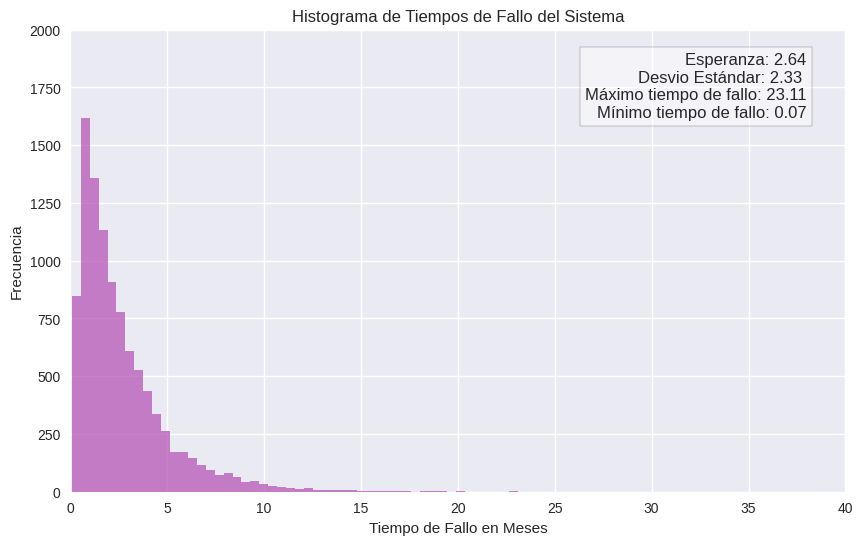
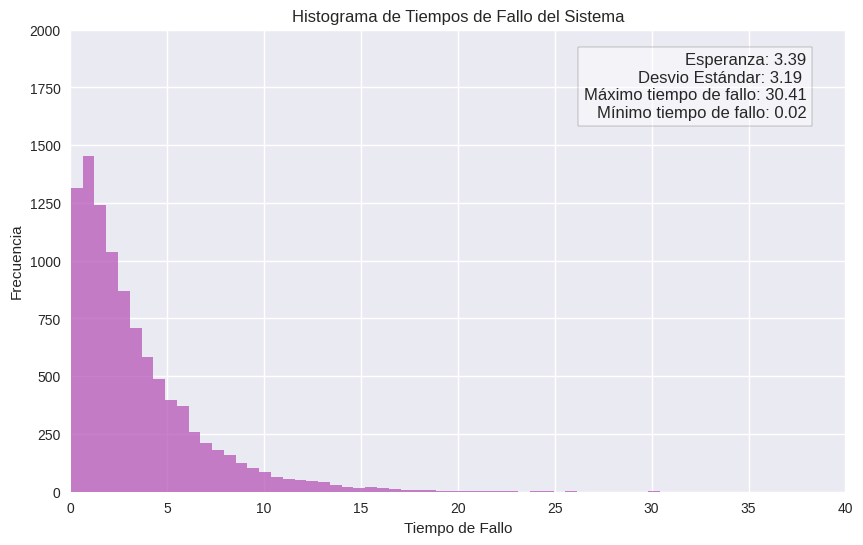

Here is the Python script that generated these plots, in order:
from random import random
import numpy as np
import pandas as pd
import matplotlib.pyplot as plt


Colors = [
    (0.537, 0.769, 0.933),  # Light Blue
    (0.247, 0.443, 0.698),  # Blue
    (0.694, 0.298, 0.694),  # Purple
    (0.933, 0.537, 0.933),  # Violet
    (0.941, 0.502, 0.502),  # Coral
    (0.957, 0.643, 0.376),  # Orange
    (0.933, 0.831, 0.306),  # Yellow
    (0.847, 0.576, 0.439)   # Tan
]


def exponencial(lamda):
    U = 1 - random()
    return -np.log(U) / lamda


def simular_Tbreak(TF):
    return exponencial(TF)


def simular_TFix(TR):
    return exponencial(TR)


def reparacion_1_operario(N, s, TF, TR):
    # Inicializacion
    lista_de_eventos = []
    t, r = 0, 0
    tiempo_reparacion = np.inf

    for _ in range(N):
        lista_de_eventos.append(simular_Tbreak(TF))
    lista_de_eventos.sort()

    while(True):

        if tiempo_reparacion <= lista_de_eventos[0]:
            # Caso se repara una maquina
            t = tiempo_reparacion
            r -= 1
            if r == 0:
                tiempo_reparacion = np.inf
            elif r > 0:
                tiempo_reparacion = t + simular_TFix(TR)

        elif lista_de_eventos[0] < tiempo_reparacion:
            # Caso de ruptura de una maquina
            t = lista_de_eventos[0]
            if r == s:
                return t
            else:
                lista_de_eventos[0] = t + simular_Tbreak(TF)
                lista_de_eventos.sort()
                if r == 0:
                    tiempo_reparacion = t + simular_TFix(TR)
                    r += 1
                else:
                    r += 1


def actualizar_estado_reparacion(tiempo_reparacion1,
                                 tiempo_reparacion2,
                                 lista_de_eventos,
                                 t, r, TR
                                 ):
    # Reviso cual de los operarios reparo una maquina, disminuyo las maquinas
    # descompuestas y actualizo el tiempo al tiempo de reparacion.
    r -= 1
    t = min(tiempo_reparacion1, tiempo_reparacion2)
    if tiempo_reparacion1 <= lista_de_eventos[0]:
        # Si no tengo maquinas para reparar o si el otro operario esta
        # reparando una maquina
        if r == 0 or (r == 1 and tiempo_reparacion2 != np.inf):
            tiempo_reparacion1 = np.inf
        elif r > 0:
            tiempo_reparacion1 = t + simular_TFix(TR)
    elif tiempo_reparacion2 <= lista_de_eventos[0]:
        if r == 0 or (r == 1 and tiempo_reparacion1 != np.inf):
            tiempo_reparacion2 = np.inf
        elif r > 0:
            tiempo_reparacion2 = t + simular_TFix(TR)
    return tiempo_reparacion1, tiempo_reparacion2, t, r


def actualizar_estado_ruptura(tiempo_reparacion1,
                              tiempo_reparacion2,
                              lista_de_eventos,
                              t, r, TR, TF
                              ):
    lista_de_eventos[0] = t + simular_Tbreak(TF)
    lista_de_eventos.sort()
    if r == 0 or r == 1:
        if tiempo_reparacion1 == np.inf:
            tiempo_reparacion1 = t + simular_TFix(TR)
        else:
            tiempo_reparacion2 = t + simular_TFix(TR)
        r += 1
    else:
        r += 1
    return tiempo_reparacion1, tiempo_reparacion2, t, r


def reparacion_2_operarios(N, s, TF, TR):
    # Inicializacion
    lista_de_eventos = []
    t, r = 0, 0
    tiempo_reparacion_operario1 = np.inf
    tiempo_reparacion_operario2 = np.inf
    for _ in range(N):
        lista_de_eventos.append(simular_Tbreak(TF))
    lista_de_eventos.sort()

    while True:
        if (tiempo_reparacion_operario1 <= lista_de_eventos[0] or
                tiempo_reparacion_operario2 <= lista_de_eventos[0]):
            # Caso se repara alguna maquina
            tiempo_reparacion_operario1, tiempo_reparacion_operario2, t, r = actualizar_estado_reparacion(tiempo_reparacion_operario1, tiempo_reparacion_operario2, lista_de_eventos, t, r, TR)

        elif (tiempo_reparacion_operario1 > lista_de_eventos[0] and
              tiempo_reparacion_operario2 > lista_de_eventos[0]):
            # Caso de ruptura de alguna maquina
            t = lista_de_eventos[0]
            # No tengo mas maquinas de repuesto
            if r == s:
                return t
            # Tengo maquinas de repuesto,
            # veo a que operario asignarle la reparacion
            else:
                tiempo_reparacion_operario1, tiempo_reparacion_operario2, t, r = actualizar_estado_ruptura(tiempo_reparacion_operario1, tiempo_reparacion_operario2, lista_de_eventos, t, r, TR, TF)


def simulacion_ejercicio1(Nsim):
    x = []
    x_cuad = []
    resultados = []
    for _ in range(Nsim):
        sim = reparacion_1_operario(7, 4, 1, 8)
        x.append(sim)
        x_cuad.append(sim**2)
        resultados.append(sim)

    df = pd.DataFrame(resultados, columns=['Tiempo de Fallo'])
    max_tiempo_fallo = max(resultados)
    min_tiempo_fallo = min(resultados)

    esperanza = sum(x) / Nsim
    esperanza_x_cuad = sum(x_cuad) / Nsim  # Esto es E[X^2]

    var = esperanza_x_cuad - esperanza**2
    desviacion_estandar = var**0.5

    print(f'Esperanza del tiempo de fallo del sistema: {esperanza}')
    print(f'Desviación Estándar del tiempo de fallo del sistema: {desviacion_estandar}')
    print(f'Maximo tiempo de fallo: {max_tiempo_fallo}')
    print(f'Minimo tiempo de fallo: {min_tiempo_fallo}')
    # Crear el histograma
    plt.figure(figsize=(10, 6))
    plt.style.use('seaborn-v0_8')
    plt.hist(df['Tiempo de Fallo'], bins=50, color=Colors[2], alpha=0.7)
    plt.plot(esperanza,desviacion_estandar, color=Colors[0],label="Esperanza", linewidth=0.8)

    # Ajustar los límites de los ejes
    plt.xlim(0, 40)  # Límite del eje x de 0 a 40
    plt.ylim(0, 2000)  # Límite del eje y de 0 a 2000

    texto = f'Esperanza: {esperanza:.2f}\nDesvio Estándar: {desviacion_estandar:.2f} \nMáximo tiempo de fallo: {max_tiempo_fallo:.2f}\nMínimo tiempo de fallo: {min_tiempo_fallo:.2f}'
    plt.text(0.95, 0.95, texto, transform=plt.gca().transAxes,
                fontsize=12, verticalalignment='top', horizontalalignment='right',
                bbox=dict(facecolor='white', alpha=0.5))
    plt.title('Histograma de Tiempos de Fallo del Sistema')
    plt.xlabel('Tiempo de Fallo en Meses')
    plt.ylabel('Frecuencia')
    plt.grid(True)
    plt.savefig('Ejercicio 1.png')


def simulacion_ejercicio2(Nsim):
    x = []
    x_cuad = []
    resultados = []
    for _ in range(Nsim):
        sim = reparacion_2_operarios(7, 3, 1, 8)
        x.append(sim)
        x_cuad.append(sim**2)
        resultados.append(sim)

    df = pd.DataFrame(resultados, columns=['Tiempo de Fallo'])
    # Cálculo de estadísticas
    max_tiempo_fallo = max(resultados)
    min_tiempo_fallo = min(resultados)
    esperanza = sum(x) / Nsim
    esperanza_x_cuad = sum(x_cuad) / Nsim
    var = esperanza_x_cuad - esperanza**2
    desviacion_estandar = var**0.5

    # Imprimir resultados
    print(f'Esperanza del tiempo de fallo del sistema: {esperanza}')
    print(f'Desviación Estándar del tiempo de fallo del sistema: {desviacion_estandar}')
    print(f'Maximo tiempo de fallo: {max_tiempo_fallo}')
    print(f'Minimo tiempo de fallo: {min_tiempo_fallo}')

    # Crear el histograma
    plt.figure(figsize=(10, 6))
    plt.style.use('seaborn-v0_8')
    plt.hist(df['Tiempo de Fallo'], bins=50, color=Colors[2], alpha=0.7)

    # Ajustar los límites de los ejes
    plt.xlim(0, 40)
    plt.ylim(0, 2000)

    texto = f'Esperanza: {esperanza:.2f}\nDesvio Estándar: {desviacion_estandar:.2f} \nMáximo tiempo de fallo: {max_tiempo_fallo:.2f}\nMínimo tiempo de fallo: {min_tiempo_fallo:.2f}'
    plt.text(0.95, 0.95, texto, transform=plt.gca().transAxes,
                fontsize=12, verticalalignment='top', horizontalalignment='right',
                bbox=dict(facecolor='white', alpha=0.5))

    plt.title('Histograma de Tiempos de Fallo del Sistema')
    plt.xlabel('Tiempo de Fallo')
    plt.ylabel('Frecuencia')
    plt.grid(True)
    plt.savefig('Ejercicio 2.png')


def main():
    print('Ejercicio 1')
    simulacion_ejercicio1(10_000)
    print('------------------------------------')
    print('Ejercicio 2')
    simulacion_ejercicio2(10000)


if __name__ == '__main__':
    main()
